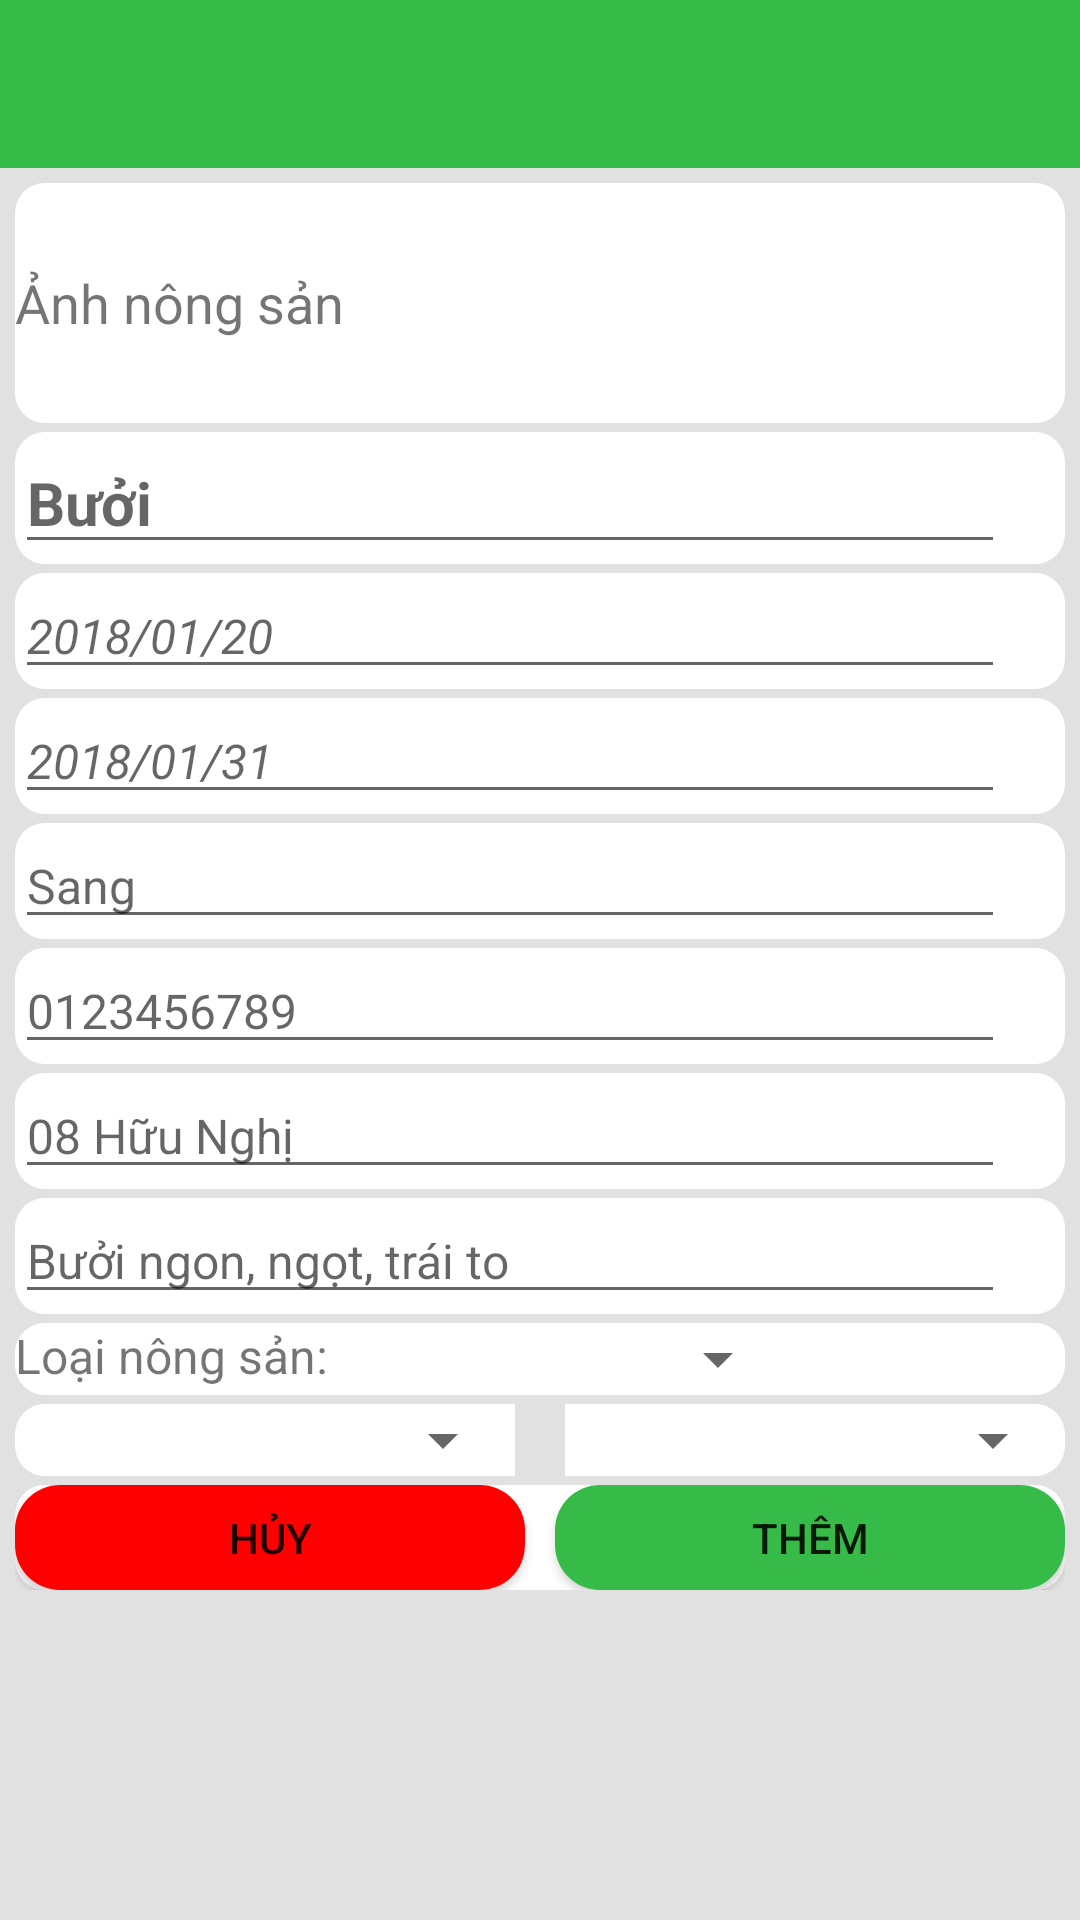

This screen was rendered from an Android layout file. Write that file and the resources it references.
<!-- AndroidManifest.xml: application theme AppTheme -->
<!-- res/layout/activity_dang_tin.xml -->
<?xml version="1.0" encoding="utf-8"?>
<ScrollView
    xmlns:android="http://schemas.android.com/apk/res/android"
    xmlns:app="http://schemas.android.com/apk/res-auto"
    xmlns:tools="http://schemas.android.com/tools"
    android:layout_width="match_parent"
    android:layout_height="match_parent"
    android:background="@color/gray"
    tools:context="com.example.uytai.farmersp.mvp.dangtin.DangTinActivity"
    >
<LinearLayout
    android:layout_width="match_parent"
    android:layout_height="match_parent"
    android:orientation="vertical">
    <include
        layout="@layout/app_bar_layout"
        android:layout_width="match_parent"
        android:layout_height="?attr/actionBarSize"
        android:id="@+id/them_canban_toolbar"/>
    <LinearLayout
        android:background="@drawable/custom_trader_item"
        android:layout_marginTop="5dp"
        android:gravity="left|center"
        android:layout_marginLeft="5dp"
        android:layout_marginRight="5dp"
        android:layout_marginBottom="3dp"
        android:orientation="horizontal"
        android:layout_width="match_parent"
        android:layout_height="wrap_content">
            <TextView
                android:textSize="18sp"
                android:text="Ảnh nông sản"
                android:layout_width="wrap_content"
                android:layout_height="wrap_content" />
        <ImageView
            android:layout_marginLeft="20dp"
            android:src="@drawable/no_image"
            android:id="@+id/hinhanh_dangtin"
            android:layout_width="150dp"
            android:layout_height="80dp" />
    </LinearLayout>

    <LinearLayout
        android:background="@drawable/custom_trader_item"
        android:layout_marginLeft="5dp"
        android:layout_marginRight="5dp"
        android:layout_marginBottom="3dp"
        android:orientation="horizontal"
        android:layout_width="match_parent"
        android:layout_height="wrap_content">
        <EditText
            android:layout_marginRight="20dp"
            android:id="@+id/tennongsan_dangtin"
            android:textStyle="bold"
            android:textSize="20sp"
            android:hint="Bưởi"
            android:layout_width="match_parent"
            android:layout_height="wrap_content" />
    </LinearLayout>
    <LinearLayout
        android:background="@drawable/custom_trader_item"
        android:layout_marginLeft="5dp"
        android:layout_marginRight="5dp"
        android:layout_marginBottom="3dp"
        android:orientation="horizontal"
        android:layout_width="match_parent"
        android:layout_height="wrap_content">
        <EditText
            android:id="@+id/ngaybatdau_dangtin"
            android:layout_marginRight="20dp"
            android:textStyle="italic"
            android:textSize="16sp"
            android:hint="2018/01/20"
            android:inputType="date"
            android:layout_width="match_parent"
            android:layout_height="wrap_content" />
    </LinearLayout>
    <LinearLayout
        android:background="@drawable/custom_trader_item"
        android:layout_marginLeft="5dp"
        android:layout_marginRight="5dp"
        android:layout_marginBottom="3dp"
        android:orientation="horizontal"
        android:layout_width="match_parent"
        android:layout_height="wrap_content">
        <EditText
            android:id="@+id/ngayketthuc_dangtin"
            android:textStyle="italic"
            android:textSize="16sp"
            android:inputType="date"
            android:hint="2018/01/31"
            android:layout_marginRight="20dp"
            android:layout_width="match_parent"
            android:layout_height="wrap_content" />
    </LinearLayout>
    <LinearLayout
        android:background="@drawable/custom_trader_item"
        android:layout_marginLeft="5dp"
        android:layout_marginRight="5dp"
        android:layout_marginBottom="3dp"
        android:orientation="horizontal"
        android:layout_width="match_parent"
        android:layout_height="wrap_content">
        <EditText
            android:id="@+id/tenlienhe_dangtin"
            android:textSize="16sp"
            android:hint="Sang"
            android:layout_marginRight="20dp"
            android:layout_width="match_parent"
            android:layout_height="wrap_content" />
    </LinearLayout>
    <LinearLayout
        android:background="@drawable/custom_trader_item"
        android:layout_marginLeft="5dp"
        android:layout_marginRight="5dp"
        android:layout_marginBottom="3dp"
        android:orientation="horizontal"
        android:layout_width="match_parent"
        android:layout_height="wrap_content">
        <EditText
            android:id="@+id/sdt_dangtin"
            android:textSize="16sp"
            android:hint="0123456789"
            android:layout_marginRight="20dp"
            android:layout_width="match_parent"
            android:layout_height="wrap_content" />
    </LinearLayout>
    <LinearLayout
        android:background="@drawable/custom_trader_item"
        android:layout_marginLeft="5dp"
        android:layout_marginRight="5dp"
        android:layout_marginBottom="3dp"
        android:orientation="horizontal"
        android:layout_width="match_parent"
        android:layout_height="wrap_content">
        <EditText
            android:id="@+id/diachi_dangtin"
            android:textSize="16sp"
            android:hint="08 Hữu Nghị"
            android:layout_marginRight="20dp"
            android:layout_width="match_parent"
            android:layout_height="wrap_content" />
    </LinearLayout>
    <LinearLayout
        android:background="@drawable/custom_trader_item"
        android:layout_marginLeft="5dp"
        android:layout_marginRight="5dp"
        android:layout_marginBottom="3dp"
        android:orientation="horizontal"
        android:layout_width="match_parent"
        android:layout_height="wrap_content">
        <EditText
            android:id="@+id/mota_dangtin"
            android:textSize="16sp"
            android:hint="Bưởi ngon, ngọt, trái to"
            android:layout_marginRight="20dp"
            android:layout_width="match_parent"
            android:layout_height="wrap_content" />
    </LinearLayout>
    <LinearLayout
        android:background="@drawable/custom_trader_item"
        android:layout_marginLeft="5dp"
        android:layout_marginRight="5dp"
        android:layout_marginBottom="3dp"
        android:orientation="horizontal"
        android:layout_width="match_parent"
        android:layout_height="wrap_content">
        <TextView
            android:textSize="16sp"
            android:text="Loại nông sản: "
            android:layout_width="wrap_content"
            android:layout_height="wrap_content" />
        <Spinner
            android:id="@+id/sploains_dangtin"
            android:layout_width="150dp"
            android:layout_height="wrap_content">
        </Spinner>
    </LinearLayout>
    <LinearLayout
        android:background="@drawable/custom_trader_item"
        android:layout_marginLeft="5dp"
        android:layout_marginRight="5dp"
        android:layout_marginBottom="3dp"
        android:orientation="horizontal"
        android:layout_width="match_parent"
        android:layout_height="wrap_content">
        <Spinner
            android:layout_weight="1"
            android:id="@+id/sptinhthanh_dangtin"
            android:layout_width="0dp"
            android:layout_height="wrap_content"/>
        <View
            android:background="@color/gray"
            android:layout_weight="0.1"
            android:layout_width="0dp"
            android:layout_height="match_parent"/>
        <Spinner
            android:layout_weight="1"
            android:id="@+id/spquanhuyen_dangtin"
            android:layout_width="0dp"
            android:layout_height="wrap_content">
        </Spinner>
    </LinearLayout>
    <LinearLayout
        android:background="@drawable/custom_trader_item"
        android:layout_marginLeft="5dp"
        android:layout_marginRight="5dp"
        android:layout_marginBottom="3dp"
        android:gravity="center"
        android:orientation="horizontal"
        android:layout_width="match_parent"
        android:layout_height="wrap_content">
        <Button
            android:id="@+id/btn_huy_dangtin"
            android:text="Hủy"
            android:layout_marginRight="5dp"
            android:background="@drawable/custom_button_huy"
            android:layout_weight="1"
            android:layout_width="0dp"
            android:layout_height="35dp" />
        <Button
            android:id="@+id/btn_luu_dangtin"
            android:layout_weight="1"
            android:layout_marginLeft="5dp"
            android:background="@drawable/custom_button_them"
            android:text="Thêm"
            android:layout_width="0dp"
            android:layout_height="35dp" />
    </LinearLayout>


</LinearLayout>
</ScrollView>
<!-- res/layout/app_bar_layout.xml (included above) -->
<?xml version="1.0" encoding="utf-8"?>
<android.support.v7.widget.Toolbar xmlns:android="http://schemas.android.com/apk/res/android"
    android:id="@+id/main_app_bar"
    android:layout_width="match_parent"
    android:layout_height="45dp"
    android:background="@color/colorMain"
    android:theme="@style/Base.ThemeOverlay.AppCompat.Dark.ActionBar">

</android.support.v7.widget.Toolbar>
<!-- resources referenced by this layout -->
<resources>
  <color name="colorMain">#37bb48</color>
  <color name="gray">#e2e1e1</color>
  <!-- drawable custom_button_huy (drawable) -->
  <?xml version="1.0" encoding="utf-8"?>
  <shape xmlns:android="http://schemas.android.com/apk/res/android">
      <corners
          android:radius="15dp"
          />
      <solid
          android:color="@color/red"
          />
  </shape>
  <!-- drawable custom_button_them (drawable) -->
  <?xml version="1.0" encoding="utf-8"?>
  <shape xmlns:android="http://schemas.android.com/apk/res/android">
  <corners
      android:radius="15dp"
      />
      <solid
          android:color="@color/colorMain"
          />
  </shape>
  <!-- drawable custom_trader_item (drawable) -->
  <?xml version="1.0" encoding="utf-8"?>
  <shape xmlns:android="http://schemas.android.com/apk/res/android">
  <corners
      android:radius="10dp"/>
      <solid
          android:color="@color/white"
          />
  </shape>
  <style name="AppTheme" parent="Theme.AppCompat.Light.NoActionBar">
          
          <item name="colorPrimary">@color/colorPrimary</item>
          <item name="colorPrimaryDark">@color/colorPrimaryDark</item>
          <item name="colorAccent">@color/colorAccent</item>
      </style>
  <color name="red">#ff00</color>
  <color name="white">#FFFFFF</color>
  <color name="colorPrimary">#3F51B5</color>
  <color name="colorPrimaryDark">#303F9F</color>
  <color name="colorAccent">#FF4081</color>
</resources>
